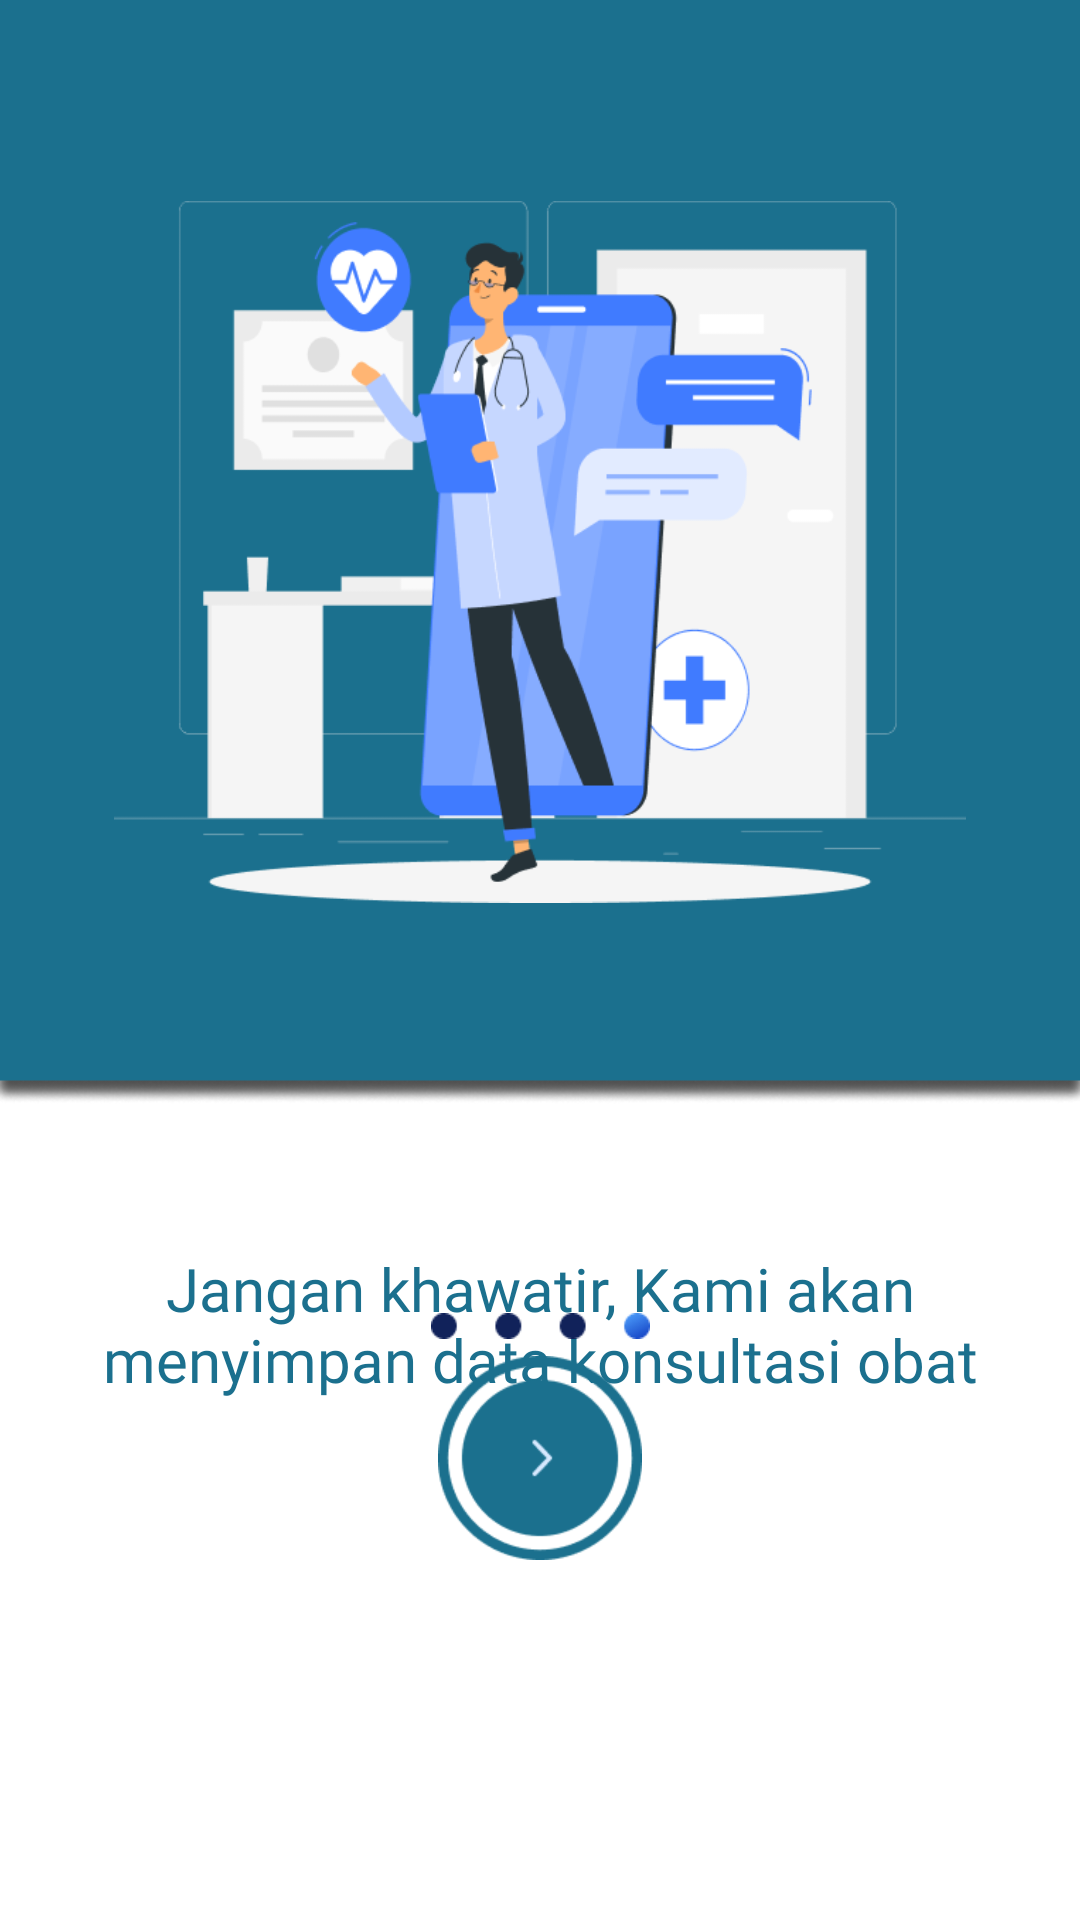

Here is an Android app screen rendered from its layout file. Give the layout XML and the strings, colors and styles it references.
<!-- AndroidManifest.xml: application theme Theme.AplikasiMeddy -->
<!-- res/layout/fragment_onboarding4.xml -->
<?xml version="1.0" encoding="utf-8"?>
<androidx.constraintlayout.widget.ConstraintLayout xmlns:android="http://schemas.android.com/apk/res/android"
    xmlns:app="http://schemas.android.com/apk/res-auto"
    xmlns:tools="http://schemas.android.com/tools"
    android:layout_width="match_parent"
    android:layout_height="match_parent"
    tools:context=".views.intro.Onboarding4Fragment">

    <FrameLayout
        android:id="@+id/bg_frame_intro4"
        android:layout_width="match_parent"
        android:layout_height="368dp"
        android:background="@drawable/img_12"
        android:contentDescription="@string/img_background"
        app:layout_constraintStart_toStartOf="parent"
        app:layout_constraintTop_toTopOf="parent"
        app:layout_constraintEnd_toEndOf="parent">

        <ImageView
            android:id="@+id/iv_onboard4"
            android:layout_width="308dp"
            android:layout_height="234dp"
            android:layout_marginHorizontal="48dp"
            android:layout_gravity="center"
            android:src="@drawable/img_onboard_4"
            android:contentDescription="@string/img_onboarding4"/>
    </FrameLayout>

    <TextView
        android:id="@+id/tv_desc_onboarding4"
        android:layout_width="wrap_content"
        android:layout_height="wrap_content"
        android:layout_marginTop="48dp"
        android:paddingHorizontal="16dp"
        android:textColor="@color/primary"
        android:textSize="20sp"
        android:fontFamily="@font/montserrat_bold"
        android:textAlignment="center"
        android:text="@string/desc_onboarding4"
        app:layout_constraintTop_toBottomOf="@+id/bg_frame_intro4"
        app:layout_constraintStart_toStartOf="parent"
        app:layout_constraintEnd_toEndOf="parent"/>

    <ImageView
        android:id="@+id/iv_intro_slider4"
        android:layout_width="73dp"
        android:layout_height="wrap_content"
        android:layout_marginTop="64dp"
        android:contentDescription="@string/dot"
        app:srcCompat="@drawable/img_16"
        app:layout_constraintTop_toBottomOf="@+id/bg_frame_intro4"
        app:layout_constraintBottom_toTopOf="@+id/iv_btn_next4"
        app:layout_constraintStart_toStartOf="parent"
        app:layout_constraintEnd_toEndOf="parent" />

    <ImageView
        android:id="@+id/iv_btn_next4"
        android:layout_width="68dp"
        android:layout_height="68dp"
        android:layout_marginTop="120dp"
        android:layout_marginBottom="120dp"
        android:contentDescription="@string/img_next_4"
        app:srcCompat="@drawable/img_5"
        app:layout_constraintEnd_toEndOf="parent"
        app:layout_constraintStart_toStartOf="parent"
        app:layout_constraintBottom_toBottomOf="parent"/>

</androidx.constraintlayout.widget.ConstraintLayout>
<!-- resources referenced by this layout -->
<resources>
  <color name="primary">#1B708E</color>
  <!-- drawable img_12: png bitmap (drawable, 9979 bytes) -->
  <!-- drawable img_16: png bitmap (drawable, 1045 bytes) -->
  <!-- drawable img_5: png bitmap (drawable, 3299 bytes) -->
  <!-- drawable img_onboard_4: png bitmap (drawable, 32074 bytes) -->
  <string name="desc_onboarding4">Jangan khawatir, Kami akan menyimpan data konsultasi obat Anda.</string>
  <string name="dot">Dot to Slide</string>
  <string name="img_background">Background Frame</string>
  <string name="img_next_4">Next 4</string>
  <string name="img_onboarding4">Image Onboarding 4</string>
  <style name="Theme.AplikasiMeddy" parent="Theme.MaterialComponents.DayNight.NoActionBar">
          
          <item name="colorPrimary">@color/primary</item>
          <item name="colorPrimaryVariant">@color/purple_700</item>
          <item name="colorOnPrimary">@color/white</item>
          
          <item name="colorSecondary">@color/teal_200</item>
          <item name="colorSecondaryVariant">@color/teal_700</item>
          <item name="colorOnSecondary">@color/black</item>
          
          <item name="android:statusBarColor">@color/purple_700</item>
          
      </style>
  <color name="purple_700">#FF3700B3</color>
  <color name="white">#FFFFFFFF</color>
  <color name="teal_200">#FF03DAC5</color>
  <color name="teal_700">#FF018786</color>
  <color name="black">#FF000000</color>
</resources>
